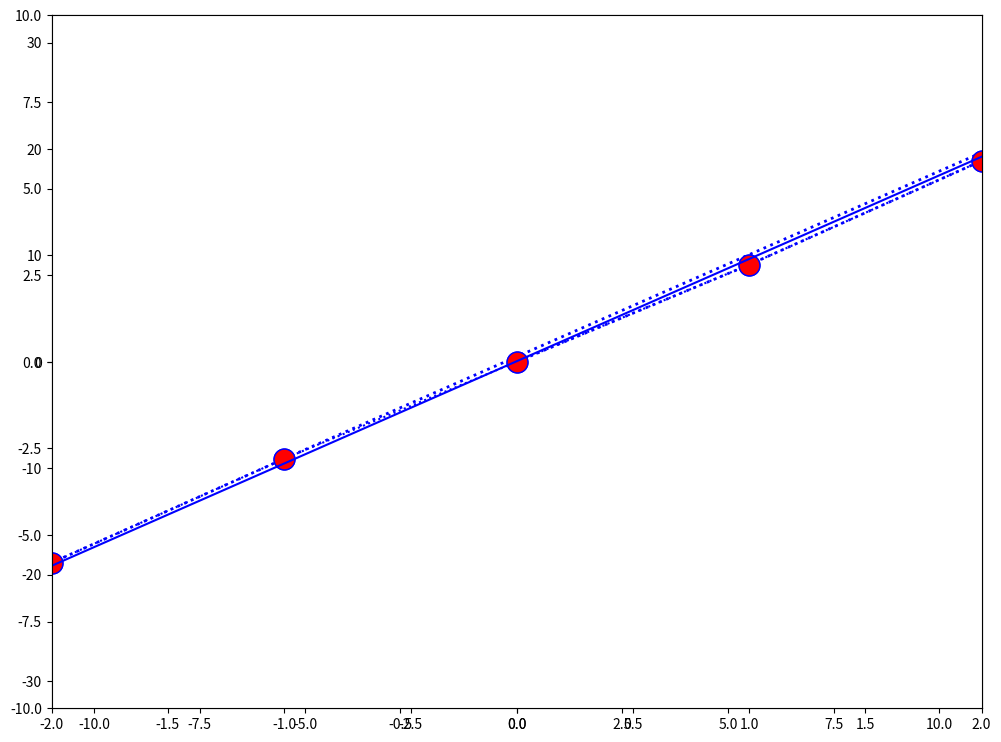

Python code for this plot:
from matplotlib import pyplot as plt
import scipy.optimize as opt
import numpy as np
import math
%matplotlib inline
plt.rcParams['figure.figsize'] = [12, 9]

Umeas = [ 0.0, 1.0, 2.0, 3.0, 4.0, 5.0, 6.0, 7.0, 8.0, 9.0, 10.0, -1.0, -2.0, -3.0, -4.0, -5.0, -6.0, -7.0, -8.0, -9.0, -10.0]
Imeas = [ 0.0, 2.8, 5.8, 8.8, 11.7, 14.7, 17.7, 20.7, 23.7, 26.6, 29.6, -2.8, -5.8, -8.7, -11.7, -14.7, -17.7, -20.6, -23.6, -26.6, -29.6]

plt.plot(Umeas, Imeas)

plt.plot(
    Umeas, Imeas, 
    color="blue", 
    linestyle=":", 
    linewidth=2, 
    marker="o", 
    markeredgecolor="blue", 
    markerfacecolor="red", 
    markersize=15
)

plt.axes(xlim=[-2,2], ylim=[-10,10])
plt.plot(
    Umeas, Imeas, 
    color="blue", 
    linestyle=":", 
    linewidth=2, 
    marker="o", 
    markeredgecolor="blue", 
    markerfacecolor="red", 
    markersize=15
)

data = list( zip( Umeas, Imeas ) )
sortdata = sorted(data)

x = [row[0] for row in sortdata]
y = [row[1] for row in sortdata]

plt.plot(x, y, "b+:")

def Iteor(U, R, Ioffs):
    return U / R * 1000 + Ioffs

calc_x = np.arange(-12, 12, 0.01)
calc_y = Iteor(calc_x, 300, 0)

optimizedParameters, pcov = opt.curve_fit(f=Iteor, xdata=x, ydata=y, p0=[1, 0], method="trf", verbose=2)

print("m = {:.3f} Ω    b = {:.3g} A".format(optimizedParameters[0],optimizedParameters[1]))

calc_y = Iteor(calc_x, *optimizedParameters)

plt.plot(x, y, color="red", linestyle="", linewidth=2, marker="o",
         markeredgecolor="blue", markerfacecolor="red", markersize=15)
plt.plot(calc_x, calc_y, "b-")